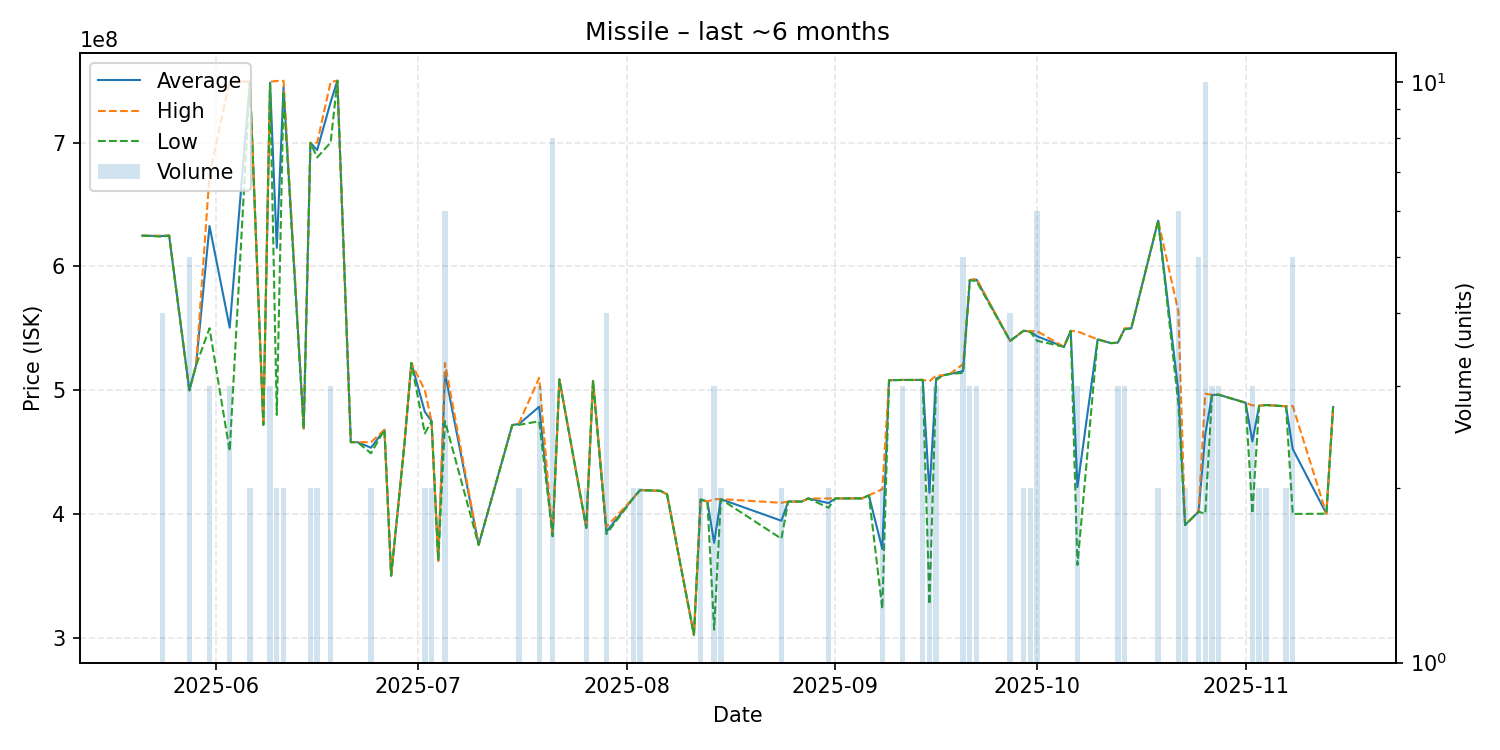

Source data for this figure (header and first rows):
date, average, highest, lowest, order_count, volume
2025-05-21, 624800000, 624800000, 624800000, 1, 1
2025-05-24, 624550000, 624700000, 624000000, 3, 4
2025-05-25, 624900000, 624900000, 624900000, 1, 1
2025-05-28, 499960000, 500000000, 499800000, 4, 5
2025-05-29, 520000000, 520000000, 520000000, 1, 1
2025-05-31, 632600000, 673900000, 550000000, 3, 3
2025-06-03, 550500000, 750000000, 450750000, 3, 3
2025-06-06, 749150000, 749200000, 749100000, 2, 2
2025-06-08, 472000000, 472000000, 472000000, 1, 1
2025-06-09, 748433333, 749150000, 747000000, 3, 3
2025-06-10, 614900000, 749800000, 480000000, 2, 2
2025-06-11, 744950000, 749900000, 740000000, 2, 2
2025-06-14, 469000000, 469000000, 469000000, 1, 1
2025-06-15, 699800000, 699800000, 699800000, 2, 2
2025-06-16, 693950000, 699900000, 688000000, 2, 2
2025-06-18, 732633333, 748950000, 700000000, 3, 3
2025-06-19, 750000000, 750000000, 750000000, 1, 1
2025-06-21, 458000000, 458000000, 458000000, 1, 1
2025-06-22, 458000000, 458000000, 458000000, 1, 1
2025-06-24, 453500000, 458000000, 449000000, 2, 2
2025-06-26, 468000000, 468000000, 468000000, 1, 1
2025-06-27, 350100000, 350100000, 350100000, 1, 1
2025-06-29, 458000000, 458000000, 458000000, 1, 1
2025-06-30, 522000000, 522000000, 522000000, 1, 1
2025-07-02, 482500000, 500000000, 465000000, 2, 2
2025-07-03, 475000000, 475000000, 475000000, 2, 2
2025-07-04, 362200000, 362200000, 362200000, 1, 1
2025-07-05, 513883333, 521900000, 475000000, 6, 6
2025-07-10, 375000000, 375000000, 375000000, 1, 1
2025-07-15, 471800000, 471800000, 471800000, 1, 1
2025-07-16, 472700000, 473400000, 472000000, 2, 2
2025-07-19, 486566667, 510000000, 474850000, 3, 3
2025-07-21, 382062500, 382100000, 382000000, 5, 8
2025-07-22, 508700000, 508700000, 508700000, 1, 1
2025-07-26, 388800000, 388900000, 388700000, 2, 2
2025-07-27, 507400000, 507400000, 507400000, 1, 1
2025-07-29, 385700000, 389600000, 383800000, 4, 4
2025-08-02, 412950000, 413000000, 412900000, 2, 2
2025-08-03, 419250000, 419300000, 419200000, 2, 2
2025-08-06, 418700000, 418700000, 418700000, 1, 1
2025-08-07, 415900000, 415900000, 415900000, 1, 1
2025-08-11, 302300000, 302300000, 302300000, 1, 1
2025-08-12, 411650000, 411700000, 411600000, 2, 2
2025-08-13, 410000000, 410000000, 410000000, 1, 1
2025-08-14, 376733333, 411850000, 306500000, 3, 3
2025-08-15, 411950000, 412000000, 411900000, 2, 2
2025-08-24, 394500000, 409000000, 380000000, 2, 2
2025-08-25, 410000000, 410000000, 410000000, 1, 1
2025-08-27, 410000000, 410000000, 410000000, 1, 1
2025-08-28, 412500000, 412500000, 412500000, 1, 1
2025-08-31, 408750000, 412500000, 405000000, 2, 2
2025-09-01, 412500000, 412500000, 412500000, 1, 1
2025-09-05, 412600000, 412600000, 412600000, 1, 1
2025-09-06, 415000000, 415000000, 415000000, 1, 1
2025-09-08, 371650000, 420000000, 323300000, 2, 2
2025-09-09, 508000000, 508000000, 508000000, 1, 1
2025-09-11, 508266667, 508300000, 508200000, 3, 3
2025-09-14, 508266667, 508300000, 508200000, 2, 3
2025-09-15, 417100000, 507200000, 327000000, 2, 2
2025-09-16, 509333333, 511800000, 508100000, 3, 3
... 33 more rows
